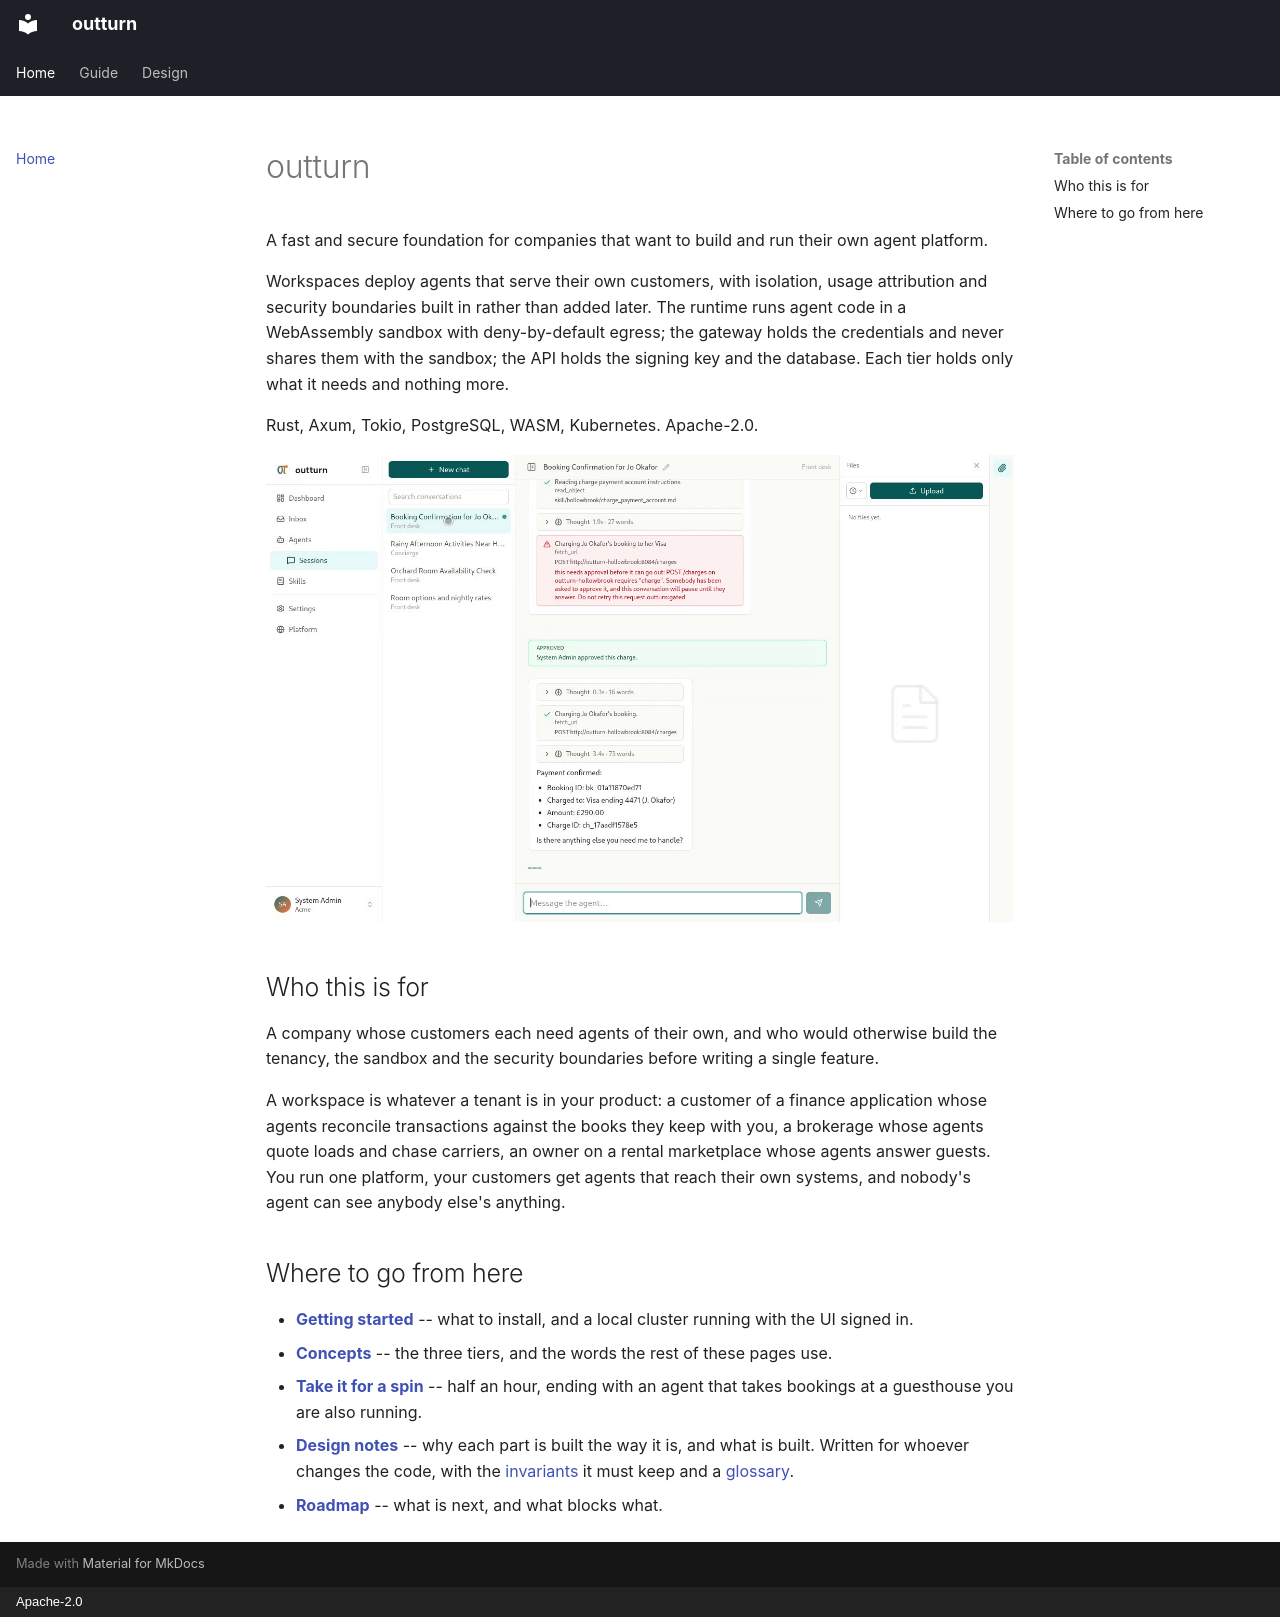

repository: idataconnect/outturn · page: index.html · generator: mkdocs · copyright: Apache-2.0

# outturn

A fast and secure foundation for companies that want to build and run their
own agent platform.

Workspaces deploy agents that serve their own customers, with isolation, usage
attribution and security boundaries built in rather than added later. The
runtime runs agent code in a WebAssembly sandbox with deny-by-default egress;
the gateway holds the credentials and never shares them with the sandbox; the
API holds the signing key and the database. Each tier holds only what it needs
and nothing more.

Rust, Axum, Tokio, PostgreSQL, WASM, Kubernetes. Apache-2.0.

![A conversation with an agent](screenshot.png)

## Who this is for

A company whose customers each need agents of their own, and who would
otherwise build the tenancy, the sandbox and the security boundaries before
writing a single feature.

A workspace is whatever a tenant is in your product: a customer of a finance
application whose agents reconcile transactions against the books they keep
with you, a brokerage whose agents quote loads and chase carriers, an owner on
a rental marketplace whose agents answer guests. You run one platform, your
customers get agents that reach their own systems, and nobody's agent can see
anybody else's anything.

## Where to go from here

- **[Getting started](guide/getting-started.md)** -- what to install, and a
  local cluster running with the UI signed in.
- **[Concepts](guide/concepts.md)** -- the three tiers, and the words the rest
  of these pages use.
- **[Take it for a spin](take-it-for-a-spin.md)** -- half an hour, ending with
  an agent that takes bookings at a guesthouse you are also running.
- **[Design notes](design-notes.md)** -- why each part is built the way it
  is, and what is built. Written for whoever changes the code, with the
  [invariants](invariants.md) it must keep and a [glossary](glossary.md).
- **[Roadmap](roadmap.md)** -- what is next, and what blocks what.
